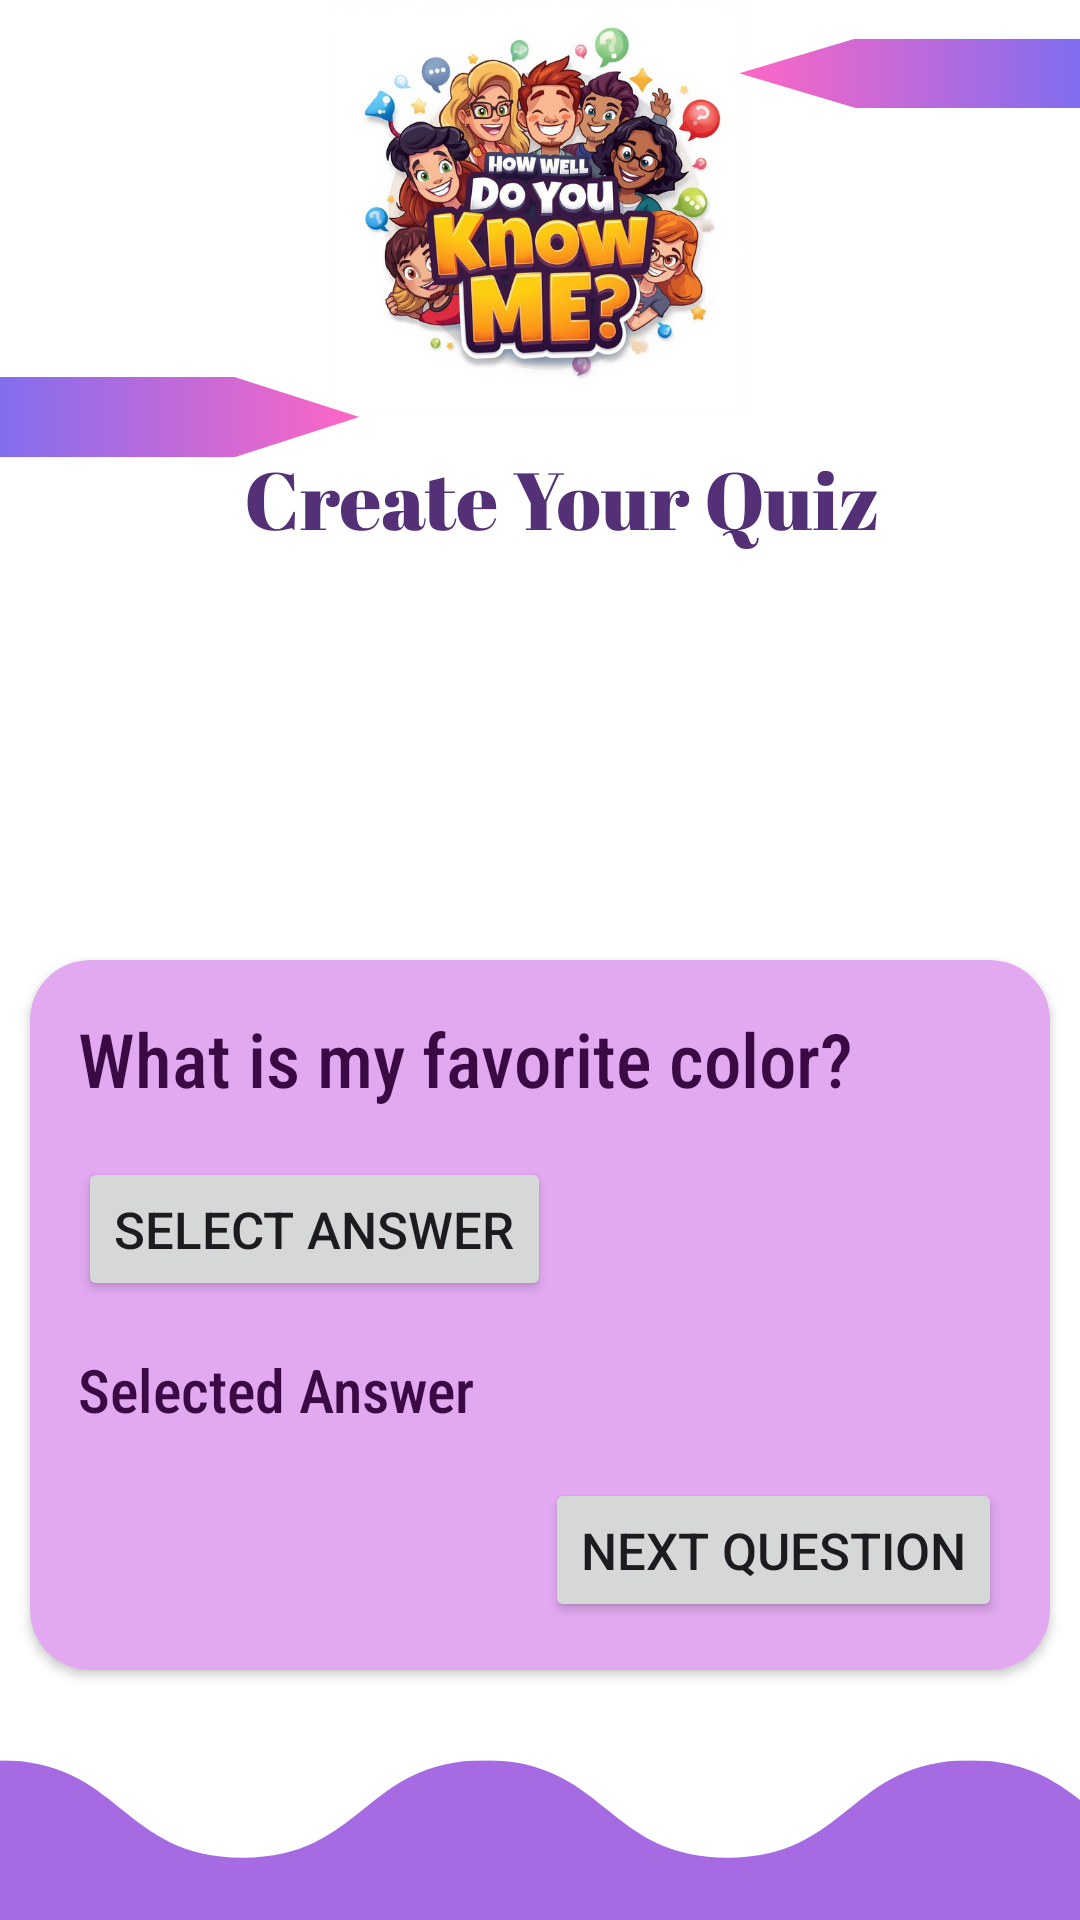

Write the Android layout XML for this screen, with the resource values it uses.
<!-- AndroidManifest.xml: application theme Theme.KnowMeQuiz -->
<!-- res/layout/activity_create_quiz.xml -->
<?xml version="1.0" encoding="utf-8"?>
<LinearLayout xmlns:android="http://schemas.android.com/apk/res/android"
    xmlns:app="http://schemas.android.com/apk/res-auto"
    xmlns:tools="http://schemas.android.com/tools"
    android:id="@+id/main"
    android:layout_width="match_parent"
    android:layout_height="match_parent"
    android:orientation="vertical"
    android:background="@drawable/adminbg"
    tools:context=".CreateQuiz">

    <androidx.cardview.widget.CardView
        android:layout_width="match_parent"
        android:layout_height="wrap_content"
        android:layout_marginTop="320dp"
        android:layout_marginLeft="10dp"
        android:layout_marginRight="10dp"
        app:cardCornerRadius="20dp"
        android:backgroundTint="@color/lavender">

        <RelativeLayout
            android:layout_width="match_parent"
            android:layout_height="wrap_content"
            android:padding="16dp">

            <TextView
                android:id="@+id/tvQuestion"
                android:layout_width="wrap_content"
                android:layout_height="wrap_content"
                android:text="What is my favorite color?"
                android:textSize="25dp"
                android:textColor="@color/darkPurple"
                android:fontFamily="sans-serif-condensed-medium"/>

            <Button
                android:id="@+id/btnAnswer"
                android:layout_width="wrap_content"
                android:layout_height="wrap_content"
                android:text="Select Answer"
                android:layout_below="@id/tvQuestion"
                android:layout_marginTop="16dp"
                android:textSize="17dp"/>

            <TextView
                android:id="@+id/tvAnswer"
                android:layout_width="wrap_content"
                android:layout_height="wrap_content"
                android:text="Selected Answer"
                android:textSize="20dp"
                android:textColor="@color/darkPurple"
                android:layout_below="@id/btnAnswer"
                android:layout_marginTop="16dp"
                android:fontFamily="sans-serif-condensed-medium"/>

            <Button
                android:id="@+id/btnNext"
                android:layout_width="wrap_content"
                android:layout_height="wrap_content"
                android:text="Next question"
                android:layout_below="@id/tvAnswer"
                android:layout_alignParentEnd="true"
                android:layout_marginTop="16dp" 
                android:textSize="17dp"/>
        </RelativeLayout>

    </androidx.cardview.widget.CardView>
</LinearLayout>
<!-- resources referenced by this layout -->
<resources>
  <color name="darkPurple">#3B0A45</color>
  <color name="lavender">#E2A9F1</color>
  <!-- drawable adminbg: png bitmap (drawable, 348185 bytes) -->
  <style name="Theme.KnowMeQuiz" parent="Base.Theme.KnowMeQuiz" />
  <style name="Base.Theme.KnowMeQuiz" parent="Theme.Material3.DayNight.NoActionBar">
          
          
      </style>
</resources>
